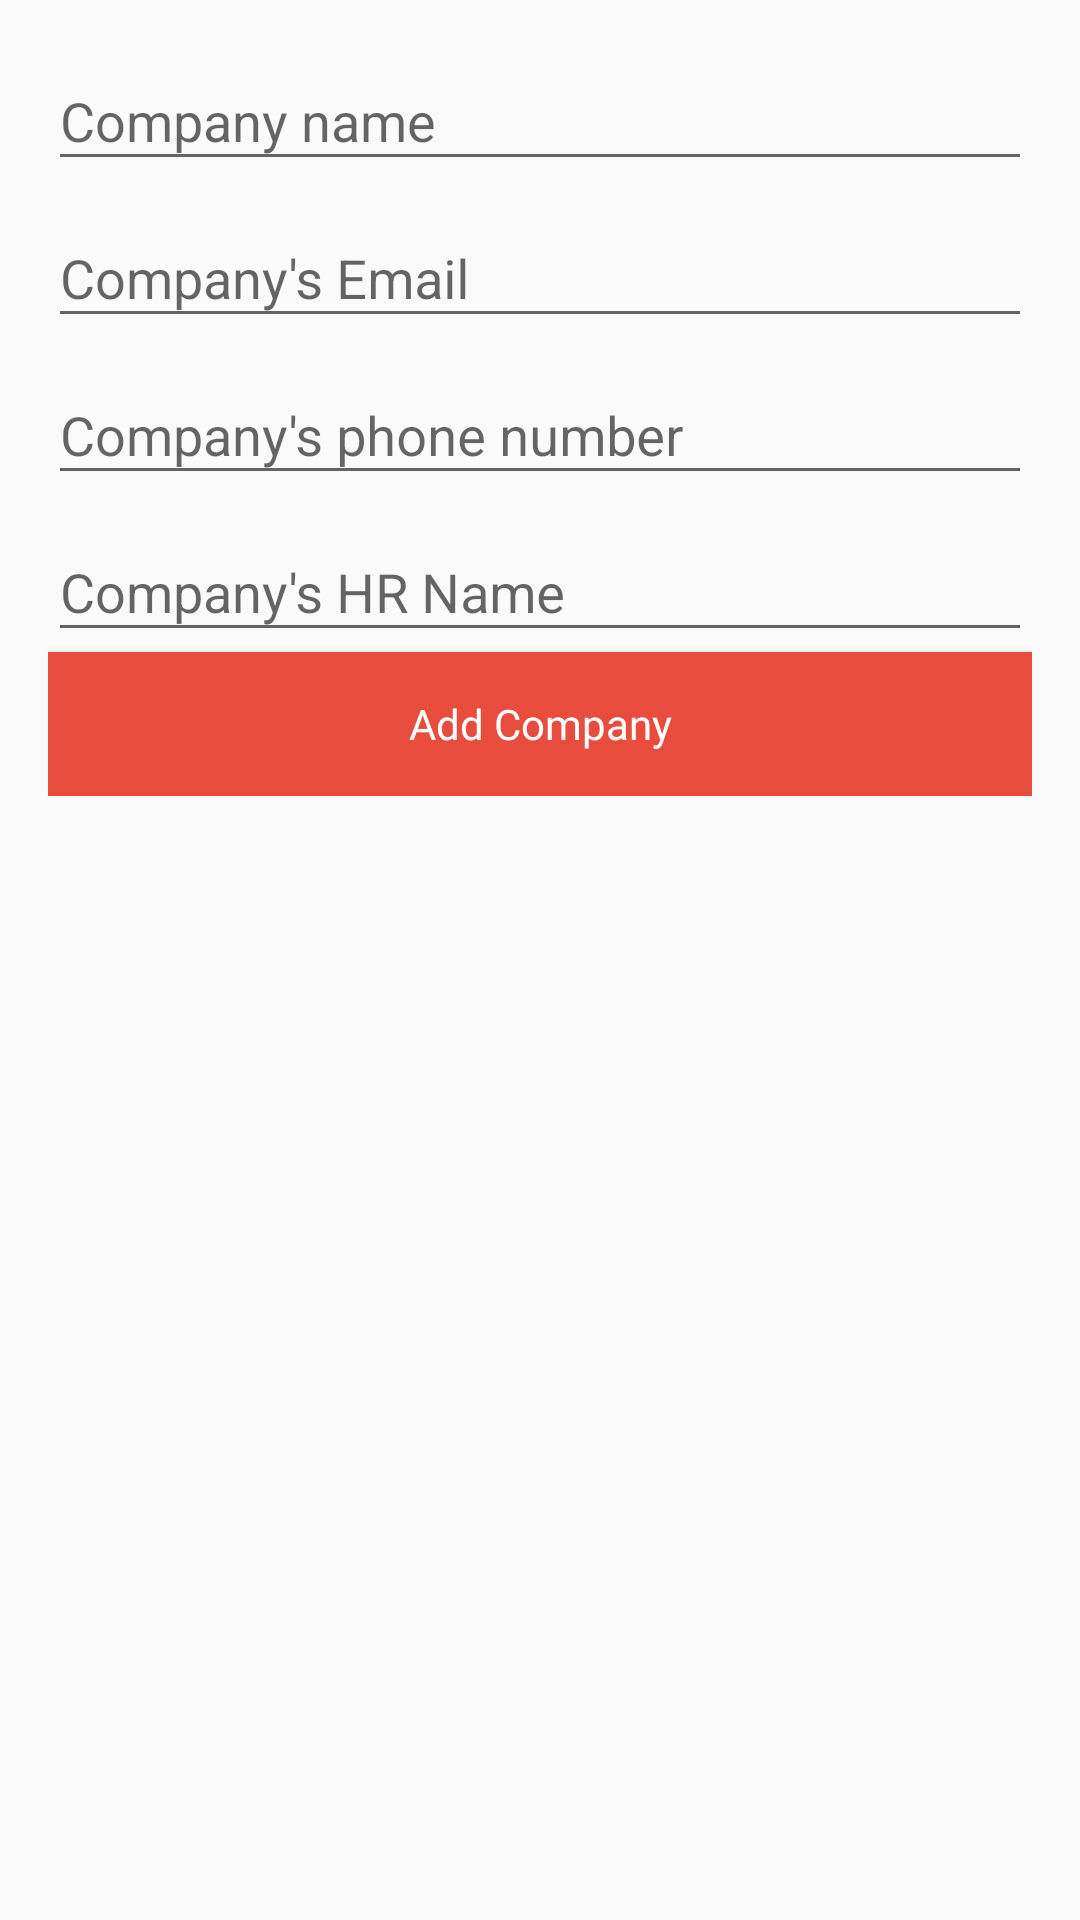

This screen was rendered from an Android layout file. Write that file and the resources it references.
<!-- AndroidManifest.xml: application theme AppTheme -->
<!-- res/layout/content_company_register.xml -->
<?xml version="1.0" encoding="utf-8"?>
    <layout>

    <android.support.constraint.ConstraintLayout xmlns:android="http://schemas.android.com/apk/res/android"
        xmlns:app="http://schemas.android.com/apk/res-auto"
        xmlns:tools="http://schemas.android.com/tools"
        android:layout_width="match_parent"
        android:layout_height="match_parent"
        app:layout_behavior="@string/appbar_scrolling_view_behavior"
        tools:context="com.basitis.myagency.company.CompanyRegister">


        <android.support.constraint.Guideline
            android:id="@+id/guideline"
            android:layout_width="wrap_content"
            android:layout_height="wrap_content"
            android:orientation="vertical"
            app:layout_constraintGuide_begin="16dp"
            tools:layout_editor_absoluteX="16dp"
            tools:layout_editor_absoluteY="0dp" />

        <android.support.constraint.Guideline
            android:id="@+id/guideline2"
            android:layout_width="wrap_content"
            android:layout_height="wrap_content"
            android:orientation="vertical"
            app:layout_constraintGuide_end="16dp"
            tools:layout_editor_absoluteX="368dp"
            tools:layout_editor_absoluteY="0dp" />

        <android.support.v4.widget.NestedScrollView
            android:layout_width="0dp"
            android:layout_height="0dp"
            android:layout_marginBottom="8dp"
            android:layout_marginTop="8dp"
            app:layout_constraintBottom_toBottomOf="parent"
            app:layout_constraintLeft_toLeftOf="@+id/guideline"
            app:layout_constraintRight_toLeftOf="@+id/guideline2"
            app:layout_constraintTop_toTopOf="parent">

            <LinearLayout
                android:layout_width="match_parent"
                android:layout_height="wrap_content"
                android:orientation="vertical">

                <android.support.design.widget.TextInputLayout
                    android:layout_width="match_parent"
                    android:id="@+id/etCompanyName"
                    android:layout_height="wrap_content">

                    <android.support.design.widget.TextInputEditText
                        android:layout_width="match_parent"
                        android:layout_height="wrap_content"
                        android:hint="Company name"
                        android:inputType="textPersonName" />

                </android.support.design.widget.TextInputLayout>

                <android.support.design.widget.TextInputLayout
                    android:layout_width="match_parent"
                    android:id="@+id/etCompanyEmail"
                    android:layout_height="wrap_content">

                    <android.support.design.widget.TextInputEditText
                        android:layout_width="match_parent"
                        android:layout_height="wrap_content"
                        android:hint="Company's Email"
                        android:inputType="textEmailAddress" />

                </android.support.design.widget.TextInputLayout>

                <android.support.design.widget.TextInputLayout
                    android:layout_width="match_parent"
                    android:id="@+id/etCompanyContactNumber"
                    android:layout_height="wrap_content">

                    <android.support.design.widget.TextInputEditText
                        android:layout_width="match_parent"
                        android:layout_height="wrap_content"
                        android:hint="Company's phone number"
                        android:inputType="phone" />

                </android.support.design.widget.TextInputLayout>

                <android.support.design.widget.TextInputLayout
                    android:layout_width="match_parent"
                    android:id="@+id/etCompanyHrName"
                    android:layout_height="wrap_content">

                    <android.support.design.widget.TextInputEditText
                        android:layout_width="match_parent"
                        android:layout_height="wrap_content"
                        android:hint="Company's HR Name"
                        android:inputType="textPersonName" />

                </android.support.design.widget.TextInputLayout>

                <Button
                    style="@style/iam_button_style.normal"
                    android:id="@+id/btnAddCompany"
                    android:layout_width="match_parent"
                    android:layout_height="wrap_content"
                    android:text="Add Company" />

            </LinearLayout>
        </android.support.v4.widget.NestedScrollView>
    </android.support.constraint.ConstraintLayout>

</layout>
<!-- resources referenced by this layout -->
<resources>
  <style name="iam_button_style.normal">
          <item name="android:background">@color/colorPrimary</item>
          <item name="android:fontFamily">@font/roboto</item>
          <item name="android:textColor">@android:color/white</item>
          <item name="android:textAppearance">@style/TextAppearance.AppCompat.Small.Inverse</item>
      </style>
  <style name="AppTheme" parent="Theme.AppCompat.Light.DarkActionBar">
          
          <item name="colorPrimary">@color/colorPrimary</item>
          <item name="colorPrimaryDark">@color/colorPrimaryDark</item>
          <item name="colorAccent">@color/colorAccent</item>
      </style>
  <color name="colorPrimary">#e74c3c</color>
  <color name="colorPrimaryDark">#f44336</color>
  <color name="colorAccent">#FF9E80</color>
</resources>
